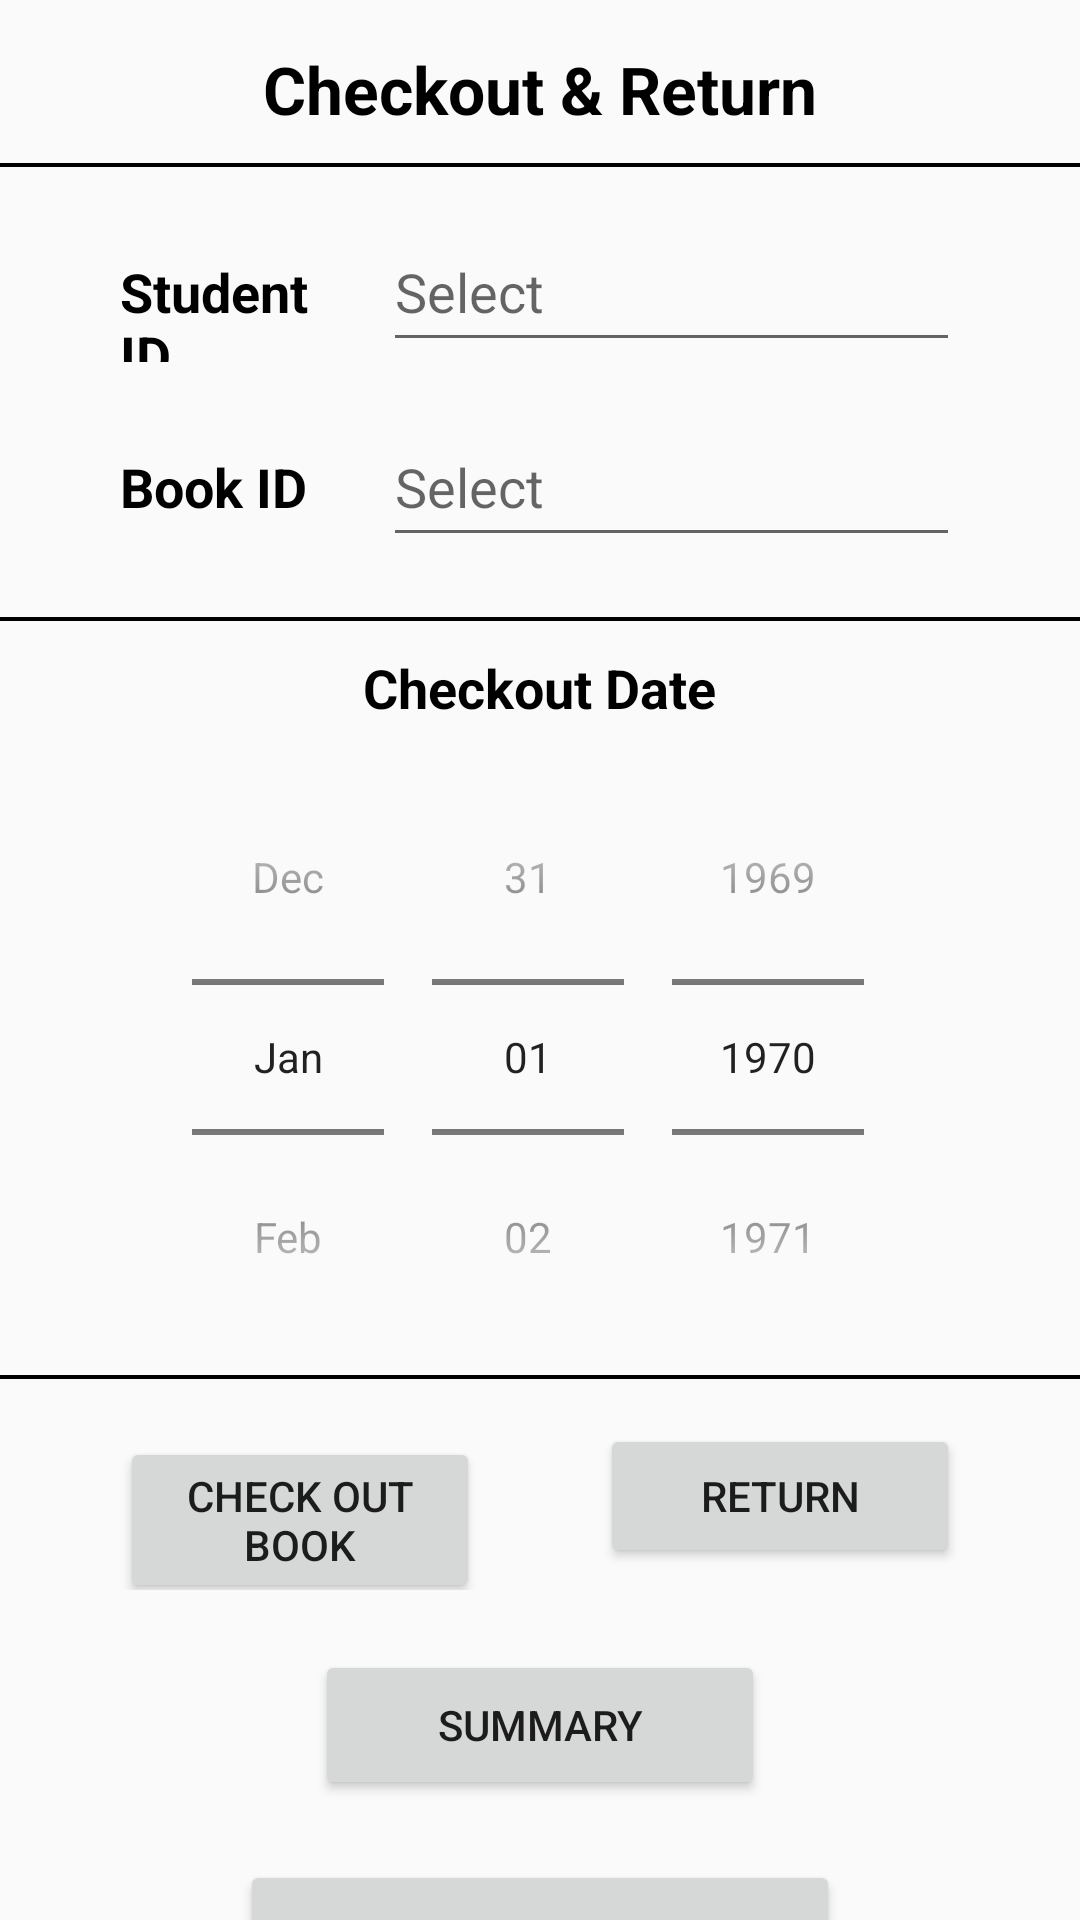

Here is an Android app screen rendered from its layout file. Give the layout XML and the strings, colors and styles it references.
<!-- AndroidManifest.xml: application theme AppTheme.NoActionBar -->
<!-- res/layout/checkout.xml -->
<?xml version="1.0" encoding="utf-8"?>
<androidx.constraintlayout.widget.ConstraintLayout xmlns:android="http://schemas.android.com/apk/res/android"
    android:layout_width="match_parent"
    android:layout_height="match_parent">

    <LinearLayout
        android:layout_height="match_parent"
        android:layout_width="match_parent"
        android:orientation="vertical"
        >

        <TextView
            android:id="@+id/checkoutTitle"
            android:layout_width="match_parent"
            android:layout_height="wrap_content"
            android:text="@string/checkOut_title"
            android:textColor="@color/black"
            android:textSize="22sp"
            android:layout_marginTop="15dp"
            android:gravity="center"
            android:textStyle="bold"
            android:layout_marginBottom="10dp"/>

        <TextView
            android:layout_height="wrap_content"
            android:layout_width="match_parent"
            style="@style/horizontalBar"/>

        <LinearLayout
            android:id="@+id/layout_StudentID"
            android:layout_width="match_parent"
            android:layout_height="wrap_content"
            android:orientation="horizontal"
            android:layout_marginTop="15dp"
            android:paddingLeft="20dp"
            android:paddingRight="20dp">

            <TextView
                android:id="@+id/studentID"
                android:layout_width="100dp"
                android:layout_height="50dp"
                android:layout_marginLeft="20dp"
                android:textStyle="bold"
                android:layout_weight="1"
                android:textSize="18sp"
                android:textColor="@color/black"
                android:text="@string/studentID_text">
            </TextView>

            <EditText
                android:id="@+id/editStudentID"
                android:layout_width="wrap_content"
                android:layout_height="50dp"
                android:layout_marginLeft="5dp"
                android:layout_marginRight="20dp"
                android:layout_weight="1"
                android:ems="10"
                android:textSize="18sp"
                android:inputType="textPersonName"
                android:hint="@string/hint" />

        </LinearLayout>

        <LinearLayout
            android:id="@+id/layout_bookID"
            android:layout_width="match_parent"
            android:layout_height="wrap_content"
            android:orientation="horizontal"
            android:layout_marginTop="15dp"
            android:paddingLeft="20dp"
            android:paddingRight="20dp">

            <TextView
                android:id="@+id/bookID"
                android:layout_width="100dp"
                android:layout_height="50dp"
                android:layout_marginLeft="20dp"
                android:textStyle="bold"
                android:layout_weight="1"
                android:textSize="18sp"
                android:textColor="@color/black"
                android:text="@string/bookID_text">
            </TextView>

            <EditText
                android:id="@+id/editBookID"
                android:layout_width="wrap_content"
                android:layout_height="50dp"
                android:layout_marginLeft="5dp"
                android:layout_marginRight="20dp"
                android:layout_weight="1"
                android:ems="10"
                android:textSize="18sp"
                android:inputType="text"
                android:hint="@string/hint" />

        </LinearLayout>

        <LinearLayout
        android:layout_height="wrap_content"
        android:layout_width="match_parent"
        android:orientation="vertical"
        android:paddingTop="20dp"
        >

            <TextView
                android:layout_height="wrap_content"
                android:layout_width="match_parent"
                style="@style/horizontalBar"/>

            <TextView
                android:id="@+id/checkoutDateText"
                android:layout_width="wrap_content"
                android:layout_height="wrap_content"
                android:textStyle="bold"
                android:layout_weight="1"
                android:textSize="18sp"
                android:layout_marginTop="10dp"
                android:layout_gravity="center"
                android:textColor="@color/black"
                android:text="@string/checkoutDate_text"
                />

            <DatePicker
                android:id="@+id/editDatePicker"
                android:layout_width="match_parent"
                android:layout_height="wrap_content"
                android:layout_marginTop="5dp"
                android:calendarViewShown="false"
                android:datePickerMode="spinner"
                android:paddingHorizontal="20dp"
                android:layout_gravity="center"
                />

        </LinearLayout>

        <TextView
            android:layout_height="wrap_content"
            android:layout_width="match_parent"
            style="@style/horizontalBar"/>

        <LinearLayout
            android:id="@+id/layout_btn"
            android:layout_width="match_parent"
            android:layout_height="wrap_content"
            android:orientation="horizontal"
            android:layout_marginTop="15dp"
            android:paddingLeft="20dp"
            android:paddingRight="20dp">

            <Button
                android:id="@+id/btnCheckout"
                android:layout_width="100dp"
                android:layout_height="wrap_content"
                android:layout_weight="1"
                android:text="@string/checkOut_btn"
                android:layout_marginHorizontal="20dp"
                />

            <Button
                android:id="@+id/btnReturn"
                android:layout_width="100dp"
                android:layout_height="wrap_content"
                android:text="@string/return_btn"
                android:layout_weight="1"
                android:layout_marginHorizontal="20dp"
                />

        </LinearLayout>

        <Button
            android:id="@+id/summary_btn"
            android:layout_width="150dp"
            android:layout_height="50dp"
            android:text="@string/summary_btn"
            android:layout_marginTop="20dp"
            android:layout_gravity="center"
            />

        <Button
            android:id="@+id/btnBack"
            android:layout_width="200dp"
            android:layout_height="50dp"
            android:layout_marginTop="20dp"
            android:layout_gravity="center"
            android:text="@string/goback"/>

    </LinearLayout>

</androidx.constraintlayout.widget.ConstraintLayout>
<!-- resources referenced by this layout -->
<resources>
  <color name="black">#FF000000</color>
  <string name="bookID_text">Book ID</string>
  <string name="checkOut_btn">Check Out Book</string>
  <string name="checkOut_title">Checkout &amp; Return</string>
  <string name="checkoutDate_text">Checkout Date</string>
  <string name="goback">Back to Main Page</string>
  <string name="hint">Select</string>
  <string name="return_btn">Return</string>
  <string name="studentID_text">Student ID</string>
  <string name="summary_btn">Summary</string>
  <style name="horizontalBar">
          <item name="android:background">@color/black</item>
          <item name="android:textSize">.5sp</item>
      </style>
  <style name="AppTheme.NoActionBar">
          <item name="windowActionBar">false</item>
          <item name="windowNoTitle">true</item>
      </style>
</resources>
